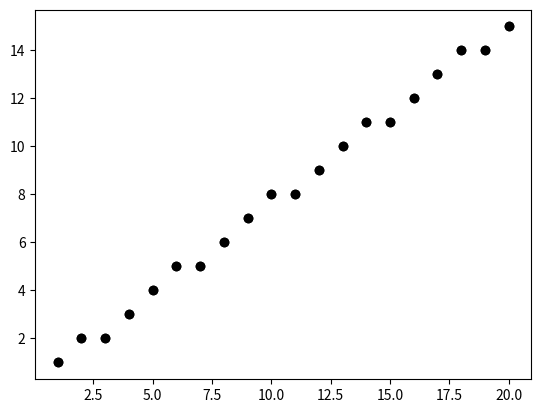

This chart was generated by the following Python code:
import matplotlib.pyplot as plt
import time

# Função para plotar os pontos
def plotPoints(x, y):
    plt.scatter(x, y, color="black")

# Implementação do algoritmo DDA
def dda(x1, y1, x2, y2):
    dx = x2 - x1
    dy = y2 - y1
    steps = abs(dx) if abs(dx) > abs(dy) else abs(dy)
    xincrement = dx / float(steps)
    yincrement = dy / float(steps)
    x = x1
    y = y1
    plotPoints([round(x)], [round(y)])
    start_time = time.time()
    for i in range(steps):
        x += xincrement
        y += yincrement
        plotPoints([round(x)], [round(y)])
    print("DDA: %.2f segundos" % (time.time() - start_time))

# Implementação do algoritmo Bresenham
def bresenham(x1, y1, x2, y2):
    dx = abs(x2 - x1)
    dy = abs(y2 - y1)
    sx = 1 if x1 < x2 else -1
    sy = 1 if y1 < y2 else -1
    err = dx - dy
    x = x1
    y = y1
    plotPoints([x], [y])
    start_time = time.time()
    while x != x2 or y != y2:
        e2 = 2 * err
        if e2 > -dy:
            err -= dy
            x += sx
        if e2 < dx:
            err += dx
            y += sy
        plotPoints([x], [y])
    print("Bresenham: %.2f segundos" % (time.time() - start_time))

# Chamando as funções para desenhar as retas
dda(1, 1, 20, 15)
bresenham(1, 1, 20, 15)

plt.show()